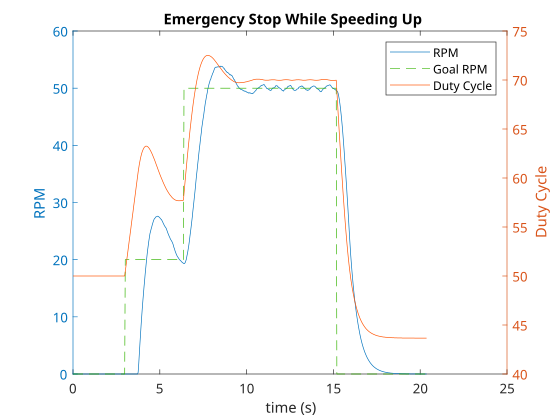

The file beside this chart, header and first rows:
0, 0, 0, 0, 0
6, 0, 0, 0, 0
12, 0, 0, 0, 0
21, 0, 0, 0, 0
50, 0, 0, 0, 0
79, 0, 0, 0, 0
108, 0, 0, 0, 0
139, 0, 0, 0, 0
168, 0, 0, 0, 0
199, 0, 0, 0, 0
229, 0, 0, 0, 0
260, 0, 0, 0, 0
289, 0, 0, 0, 0
320, 0, 0, 0, 0
350, 0, 0, 0, 0
379, 0, 0, 0, 0
410, 0, 0, 0, 0
440, 0, 0, 0, 0
471, 0, 0, 0, 0
500, 0, 0, 0, 0
531, 0, 0, 0, 0
561, 0, 0, 0, 0
591, 0, 0, 0, 0
621, 0, 0, 0, 0
652, 0, 0, 0, 0
681, 0, 0, 0, 0
711, 0, 0, 0, 0
742, 0, 0, 0, 0
772, 0, 0, 0, 0
802, 0, 0, 0, 0
832, 0, 0, 0, 0
863, 0, 0, 0, 0
892, 0, 0, 0, 0
923, 0, 0, 0, 0
953, 0, 0, 0, 0
983, 0, 0, 0, 0
1013, 0, 0, 0, 0
1044, 0, 0, 0, 0
1076, 0, 0, 0, 0
1106, 0, 0, 0, 0
1138, 0, 0, 0, 0
1169, 0, 0, 0, 0
1201, 0, 0, 0, 0
1231, 0, 0, 0, 0
1263, 0, 0, 0, 0
1294, 0, 0, 0, 0
1326, 0, 0, 0, 0
1356, 0, 0, 0, 0
1388, 0, 0, 0, 0
1419, 0, 0, 0, 0
1451, 0, 0, 0, 0
1481, 0, 0, 0, 0
1512, 0, 0, 0, 0
1544, 0, 0, 0, 0
1574, 0, 0, 0, 0
1606, 0, 0, 0, 0
1637, 0, 0, 0, 0
1669, 0, 0, 0, 0
1699, 0, 0, 0, 0
1731, 0, 0, 0, 0
1762, 0, 0, 0, 0
... 539 more rows
